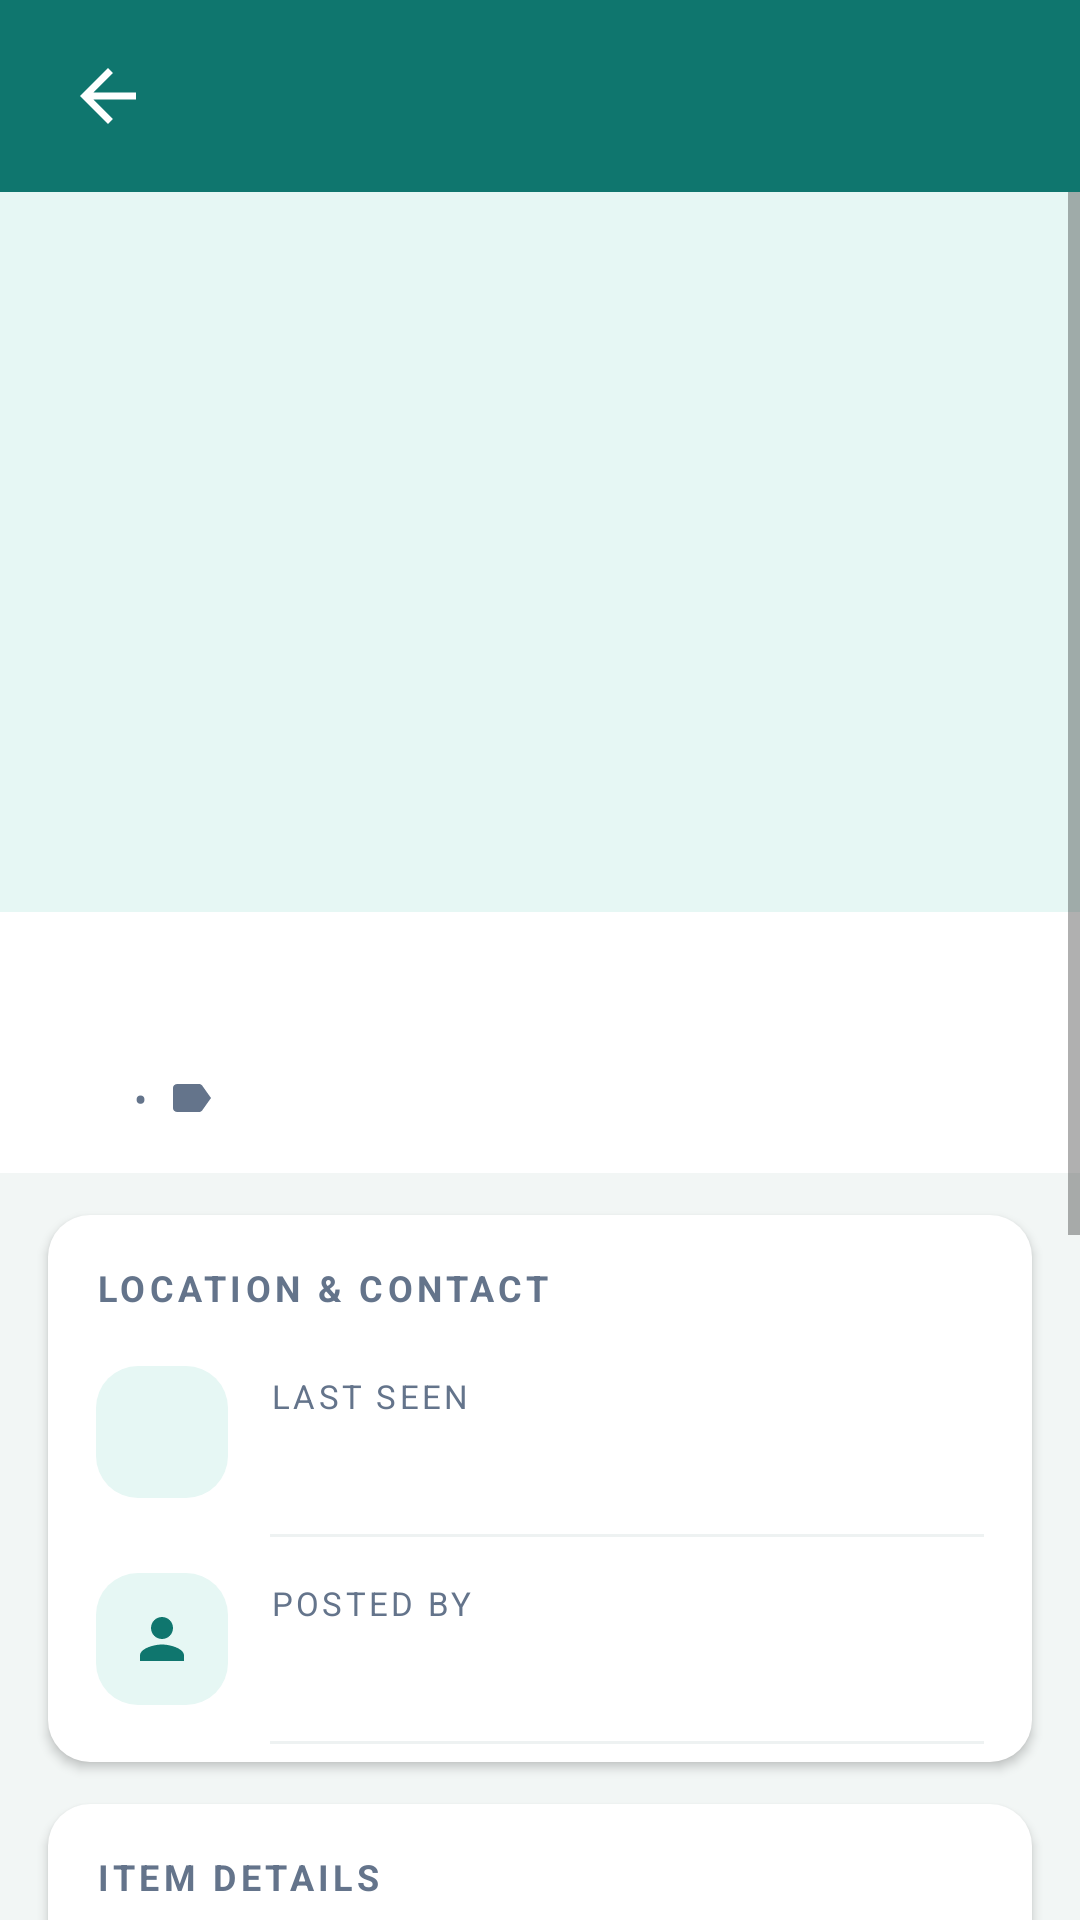

This screen was rendered from an Android layout file. Write that file and the resources it references.
<!-- AndroidManifest.xml: application theme Theme.Vestigia -->
<!-- res/layout/activity_lost_item_detail.xml -->
<?xml version="1.0" encoding="utf-8"?>
<LinearLayout xmlns:android="http://schemas.android.com/apk/res/android"
    xmlns:app="http://schemas.android.com/apk/res-auto"
    android:layout_width="match_parent"
    android:layout_height="match_parent"
    android:orientation="vertical"
    android:background="@color/background">

    <include layout="@layout/view_form_topbar"/>

    <ScrollView
        android:layout_width="match_parent"
        android:layout_height="0dp"
        android:layout_weight="1"
        android:clipToPadding="false">

        <LinearLayout
            android:layout_width="match_parent"
            android:layout_height="wrap_content"
            android:orientation="vertical">

            <ProgressBar
                android:id="@+id/progressBar"
                android:layout_width="wrap_content"
                android:layout_height="wrap_content"
                android:layout_gravity="center_horizontal"
                android:indeterminateTint="@color/teal_dark"
                android:visibility="gone"/>

            <include layout="@layout/view_detail_hero"/>

            
            <LinearLayout style="@style/DetailCard">
                <TextView style="@style/DetailSection" android:text="LOCATION &amp; CONTACT"/>

                <LinearLayout style="@style/DetailRow">
                    <ImageView style="@style/DetailIcon" android:src="@drawable/ic_location"/>
                    <LinearLayout style="@style/DetailTextCol">
                        <TextView style="@style/DetailLabel" android:text="LAST SEEN"/>
                        <TextView android:id="@+id/tvAddress" style="@style/DetailValue"/>
                    </LinearLayout>
                </LinearLayout>
                <View style="@style/DetailDivider"/>

                <LinearLayout style="@style/DetailRow">
                    <ImageView style="@style/DetailIcon" android:src="@drawable/ic_person"/>
                    <LinearLayout style="@style/DetailTextCol">
                        <TextView style="@style/DetailLabel" android:text="POSTED BY"/>
                        <TextView android:id="@+id/tvPostedBy" style="@style/DetailValue"/>
                    </LinearLayout>
                </LinearLayout>
                <View style="@style/DetailDivider"/>

                <LinearLayout
                    android:id="@+id/rowEmail"
                    android:layout_width="match_parent"
                    android:layout_height="wrap_content"
                    android:orientation="vertical"
                    android:visibility="gone"
                    android:foreground="?attr/selectableItemBackground"
                    android:clickable="true"
                    android:focusable="true">
                    <LinearLayout style="@style/DetailRow">
                        <ImageView style="@style/DetailIcon.Blue" android:src="@drawable/ic_email"/>
                        <LinearLayout style="@style/DetailTextCol">
                            <TextView style="@style/DetailLabel" android:text="EMAIL"/>
                            <TextView android:id="@+id/tvEmail" style="@style/DetailValue"/>
                        </LinearLayout>
                        <ImageView
                            android:layout_width="20dp" android:layout_height="20dp"
                            android:src="@drawable/ic_chevron_right" android:tint="@color/text_secondary"
                            android:contentDescription="@null"/>
                    </LinearLayout>
                    <View style="@style/DetailDivider"/>
                </LinearLayout>

                <LinearLayout
                    android:id="@+id/rowPhone"
                    android:layout_width="match_parent"
                    android:layout_height="wrap_content"
                    android:orientation="vertical"
                    android:visibility="gone"
                    android:foreground="?attr/selectableItemBackground"
                    android:clickable="true"
                    android:focusable="true">
                    <LinearLayout style="@style/DetailRow">
                        <ImageView style="@style/DetailIcon.Green" android:src="@drawable/ic_phone"/>
                        <LinearLayout style="@style/DetailTextCol">
                            <TextView style="@style/DetailLabel" android:text="PHONE"/>
                            <TextView android:id="@+id/tvPhone" style="@style/DetailValue"/>
                        </LinearLayout>
                        <ImageView
                            android:layout_width="20dp" android:layout_height="20dp"
                            android:src="@drawable/ic_chevron_right" android:tint="@color/text_secondary"
                            android:contentDescription="@null"/>
                    </LinearLayout>
                </LinearLayout>
            </LinearLayout>

            
            <LinearLayout style="@style/DetailCard">
                <TextView style="@style/DetailSection" android:text="ITEM DETAILS"/>

                <LinearLayout style="@style/DetailRow">
                    <ImageView style="@style/DetailIcon" android:src="@drawable/ic_tag"/>
                    <LinearLayout style="@style/DetailTextCol">
                        <TextView style="@style/DetailLabel" android:text="CATEGORY"/>
                        <TextView android:id="@+id/tvCategory" style="@style/DetailValue"/>
                    </LinearLayout>
                </LinearLayout>
                <View style="@style/DetailDivider"/>

                <LinearLayout style="@style/DetailRow">
                    <ImageView style="@style/DetailIcon" android:src="@drawable/ic_calendar"/>
                    <LinearLayout style="@style/DetailTextCol">
                        <TextView style="@style/DetailLabel" android:text="DATE LOST"/>
                        <TextView android:id="@+id/tvDate" style="@style/DetailValue"/>
                    </LinearLayout>
                </LinearLayout>
                <View style="@style/DetailDivider"/>

                <LinearLayout style="@style/DetailRow">
                    <ImageView style="@style/DetailIcon" android:src="@drawable/ic_check_circle"/>
                    <LinearLayout style="@style/DetailTextCol">
                        <TextView style="@style/DetailLabel" android:text="STATUS"/>
                        <TextView android:id="@+id/tvStatus" style="@style/DetailValue"/>
                    </LinearLayout>
                </LinearLayout>
                <View style="@style/DetailDivider"/>

                <LinearLayout style="@style/DetailRow">
                    <ImageView style="@style/DetailIcon" android:src="@drawable/ic_description"/>
                    <LinearLayout style="@style/DetailTextCol">
                        <TextView style="@style/DetailLabel" android:text="DESCRIPTION"/>
                        <TextView android:id="@+id/tvDescription" style="@style/DetailValue"/>
                    </LinearLayout>
                </LinearLayout>
            </LinearLayout>

            
            
            <LinearLayout
                android:layout_width="match_parent"
                android:layout_height="wrap_content"
                android:orientation="vertical"
                android:padding="16dp"
                android:layout_marginBottom="12dp">

                <com.google.android.material.button.MaterialButton
                    android:id="@+id/btnRecovered"
                    android:layout_width="match_parent"
                    android:layout_height="54dp"
                    android:text="Mark as recovered"
                    android:textAllCaps="false"
                    app:cornerRadius="14dp"
                    app:backgroundTint="@color/teal_dark"
                    android:layout_marginBottom="12dp"
                    android:visibility="gone"/>

                <com.google.android.material.button.MaterialButton
                    android:id="@+id/btnBack"
                    style="@style/Widget.MaterialComponents.Button.OutlinedButton"
                    android:layout_width="match_parent"
                    android:layout_height="54dp"
                    android:text="Back"
                    android:textAllCaps="false"
                    app:cornerRadius="14dp"
                    app:strokeColor="@color/teal_dark"
                    android:textColor="@color/teal_dark"/>

                <LinearLayout
                    android:id="@+id/rowManage"
                    android:layout_width="match_parent"
                    android:layout_height="wrap_content"
                    android:orientation="horizontal"
                    android:layout_marginTop="12dp"
                    android:visibility="gone">
                    <com.google.android.material.button.MaterialButton
                        android:id="@+id/btnEdit"
                        android:layout_width="0dp" android:layout_height="54dp" android:layout_weight="1"
                        android:text="Edit" android:textAllCaps="false"
                        app:cornerRadius="14dp" app:backgroundTint="@color/teal_light"/>
                    <com.google.android.material.button.MaterialButton
                        android:id="@+id/btnDelete"
                        android:layout_width="0dp" android:layout_height="54dp" android:layout_weight="1"
                        android:layout_marginStart="10dp"
                        android:text="Delete" android:textAllCaps="false"
                        app:cornerRadius="14dp" app:backgroundTint="@color/danger"/>
                </LinearLayout>
            </LinearLayout>

        </LinearLayout>
    </ScrollView>
</LinearLayout>
<!-- res/layout/view_form_topbar.xml (included above) -->
<?xml version="1.0" encoding="utf-8"?>
<LinearLayout xmlns:android="http://schemas.android.com/apk/res/android"
    android:layout_width="match_parent"
    android:layout_height="64dp"
    android:orientation="horizontal"
    android:gravity="center_vertical"
    android:background="@color/teal_dark"
    android:paddingHorizontal="16dp">

    <ImageView
        android:id="@+id/ivBack"
        android:layout_width="40dp"
        android:layout_height="40dp"
        android:padding="6dp"
        android:src="@drawable/ic_arrow_back"
        android:tint="@color/surface"
        android:background="?attr/selectableItemBackgroundBorderless"
        android:contentDescription="Back"/>

    <TextView
        android:id="@+id/tvTopTitle"
        android:layout_width="0dp"
        android:layout_height="wrap_content"
        android:layout_weight="1"
        android:layout_marginStart="16dp"
        android:textColor="@color/surface"
        android:textSize="22sp"
        android:textStyle="bold"
        android:maxLines="1"
        android:ellipsize="end"/>
</LinearLayout>
<!-- res/layout/view_detail_hero.xml (included above) -->
<?xml version="1.0" encoding="utf-8"?>
<LinearLayout xmlns:android="http://schemas.android.com/apk/res/android"
    android:layout_width="match_parent"
    android:layout_height="wrap_content"
    android:orientation="vertical">

    <FrameLayout
        android:layout_width="match_parent"
        android:layout_height="240dp"
        android:background="@color/teal_pale">

        <ImageView
            android:id="@+id/ivHero"
            android:layout_width="match_parent"
            android:layout_height="match_parent"
            android:scaleType="centerCrop"
            android:contentDescription="@null"/>

        <TextView
            android:id="@+id/tvNoImage"
            android:layout_width="wrap_content"
            android:layout_height="wrap_content"
            android:layout_gravity="center"
            android:text="No photo"
            android:textColor="@color/text_secondary"
            android:textSize="14sp"
            android:visibility="gone"/>

        <TextView
            android:id="@+id/tvBadge"
            android:layout_width="wrap_content"
            android:layout_height="wrap_content"
            android:layout_gravity="top|start"
            android:layout_margin="14dp"
            android:paddingHorizontal="14dp"
            android:paddingVertical="6dp"
            android:textColor="@color/surface"
            android:textStyle="bold"
            android:textSize="12sp"/>
    </FrameLayout>

    <LinearLayout
        android:layout_width="match_parent"
        android:layout_height="wrap_content"
        android:orientation="vertical"
        android:background="@color/surface"
        android:padding="16dp">

        <TextView
            android:id="@+id/tvTitle"
            android:layout_width="match_parent"
            android:layout_height="wrap_content"
            android:textColor="@color/text_primary"
            android:textSize="22sp"
            android:textStyle="bold"/>

        <LinearLayout
            android:layout_width="match_parent"
            android:layout_height="wrap_content"
            android:orientation="horizontal"
            android:gravity="center_vertical"
            android:layout_marginTop="8dp">

            <ImageView
                android:layout_width="16dp"
                android:layout_height="16dp"
                android:src="@drawable/ic_clock"
                android:tint="@color/text_secondary"
                android:contentDescription="@null"/>
            <TextView
                android:id="@+id/tvPostedDate"
                android:layout_width="wrap_content"
                android:layout_height="wrap_content"
                android:layout_marginStart="6dp"
                android:textColor="@color/text_secondary"
                android:textSize="13sp"/>

            <LinearLayout
                android:id="@+id/metaCategory"
                android:layout_width="wrap_content"
                android:layout_height="wrap_content"
                android:orientation="horizontal"
                android:gravity="center_vertical">
                <TextView
                    android:layout_width="wrap_content"
                    android:layout_height="wrap_content"
                    android:text="  •  "
                    android:textColor="@color/text_secondary"
                    android:textSize="13sp"/>
                <ImageView
                    android:layout_width="16dp"
                    android:layout_height="16dp"
                    android:src="@drawable/ic_tag"
                    android:tint="@color/text_secondary"
                    android:contentDescription="@null"/>
                <TextView
                    android:id="@+id/tvCategoryLine"
                    android:layout_width="wrap_content"
                    android:layout_height="wrap_content"
                    android:layout_marginStart="6dp"
                    android:textColor="@color/text_secondary"
                    android:textSize="13sp"
                    android:maxLines="1"
                    android:ellipsize="end"/>
            </LinearLayout>
        </LinearLayout>
    </LinearLayout>
</LinearLayout>
<!-- resources referenced by this layout -->
<resources>
  <color name="background">#F2F6F5</color>
  <color name="danger">#EF4444</color>
  <color name="surface">#FFFFFF</color>
  <color name="teal_dark">#0F766E</color>
  <color name="teal_light">#14B8A6</color>
  <color name="teal_pale">#E6F7F4</color>
  <color name="text_primary">#0F172A</color>
  <color name="text_secondary">#64748B</color>
  <!-- drawable ic_arrow_back (drawable) -->
  <vector xmlns:android="http://schemas.android.com/apk/res/android"
      android:width="24dp" android:height="24dp" android:viewportWidth="24" android:viewportHeight="24">
      <path android:fillColor="#000000" android:pathData="M20,11H7.83l5.59,-5.59L12,4l-8,8 8,8 1.41,-1.41L7.83,13H20v-2z"/>
  </vector>
  <!-- drawable ic_chevron_right (drawable) -->
  <vector xmlns:android="http://schemas.android.com/apk/res/android"
      android:width="24dp" android:height="24dp" android:viewportWidth="24" android:viewportHeight="24">
      <path android:fillColor="#000000" android:pathData="M10,6L8.59,7.41 13.17,12l-4.58,4.59L10,18l6,-6z"/>
  </vector>
  <style name="DetailDivider">
          <item name="android:layout_width">match_parent</item>
          <item name="android:layout_height">1dp</item>
          <item name="android:background">#EEF2F2</item>
          <item name="android:layout_marginStart">58dp</item>
      </style>
  <style name="DetailIcon.Blue">
          <item name="android:background">@drawable/bg_icon_tile_blue</item>
          <item name="android:tint">#2563EB</item>
      </style>
  <style name="DetailIcon.Green">
          <item name="android:background">@drawable/bg_icon_tile_green</item>
          <item name="android:tint">#16A34A</item>
      </style>
  <style name="DetailLabel">
          <item name="android:layout_width">wrap_content</item>
          <item name="android:layout_height">wrap_content</item>
          <item name="android:textColor">@color/text_secondary</item>
          <item name="android:textSize">11sp</item>
          <item name="android:letterSpacing">0.1</item>
      </style>
  <style name="DetailRow">
          <item name="android:layout_width">match_parent</item>
          <item name="android:layout_height">wrap_content</item>
          <item name="android:orientation">horizontal</item>
          <item name="android:gravity">center_vertical</item>
          <item name="android:paddingTop">12dp</item>
          <item name="android:paddingBottom">12dp</item>
      </style>
  <style name="DetailTextCol">
          <item name="android:layout_width">0dp</item>
          <item name="android:layout_height">wrap_content</item>
          <item name="android:layout_weight">1</item>
          <item name="android:orientation">vertical</item>
      </style>
  <!-- drawable bg_card (drawable) -->
  <?xml version="1.0" encoding="utf-8"?>
  <shape xmlns:android="http://schemas.android.com/apk/res/android" android:shape="rectangle">
      <solid android:color="@color/surface"/>
      <corners android:radius="14dp"/>
  </shape>
  <!-- drawable bg_icon_tile (drawable) -->
  <?xml version="1.0" encoding="utf-8"?>
  <shape xmlns:android="http://schemas.android.com/apk/res/android" android:shape="rectangle">
      <solid android:color="@color/teal_pale"/>
      <corners android:radius="14dp"/>
  </shape>
  <!-- drawable bg_icon_tile_blue (drawable) -->
  <?xml version="1.0" encoding="utf-8"?>
  <shape xmlns:android="http://schemas.android.com/apk/res/android" android:shape="rectangle">
      <solid android:color="#E8F0FE"/>
      <corners android:radius="14dp"/>
  </shape>
  <!-- drawable bg_icon_tile_green (drawable) -->
  <?xml version="1.0" encoding="utf-8"?>
  <shape xmlns:android="http://schemas.android.com/apk/res/android" android:shape="rectangle">
      <solid android:color="#E7F6EC"/>
      <corners android:radius="14dp"/>
  </shape>
</resources>
